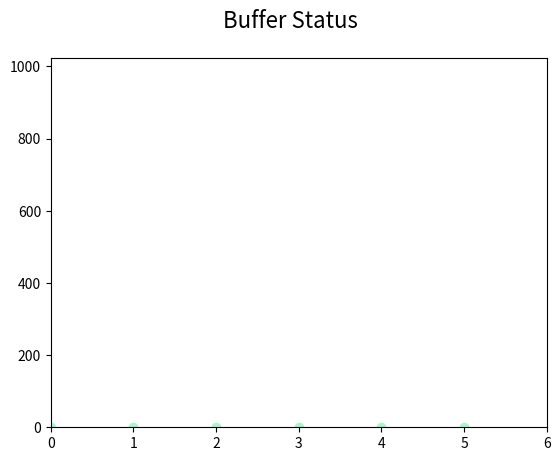

Source code (Python): (Note: this script raises an exception after producing the figure.)
import matplotlib.pyplot as plt

plt.ion()
buffers = {}

fig, ax = plt.subplots()
lines = []
for i in range(6):
    line, = ax.plot([i], 0, color='#A9F5D0', marker='o', markeredgecolor='#A9F5D0', animated=True)
    lines.append(line)

# line, = ax.plot([1,2,3,4,5,6], [1]*6, color = '#A9F5D0', ls='None',marker='o', markeredgecolor='#A9F5D0', animated=True)


plt.suptitle("Buffer Status", size=16)
plt.axis([0, 6, 0, 1024])
fig.canvas.draw()
v = []

# bk = fig.canvas.copy_from_bbox(ax.bbox)
for i in range(1024):
    v.append(i)
    for j in range(6):
        # fig.canvas.restore_region(bk)
        lines[j].set_xdata(j + 1)
        lines[j].set_ydata(v[-1])
        ax.draw_artist(lines[j])
    # line.set_ydata(i*6)
    # ax.draw_artist(line)
    fig.canvas.blit(ax.bbox)
    # bk = fig.canvas.copy_from_bbox(ax.bbox)

    # fig.canvas.get_tk_widget().update()
    # fig.canvas.flush_events()
    # plt.pause(0.001)
    # fig.canvas.get_tk_widget().update()

plt.ioff()
plt.show()
